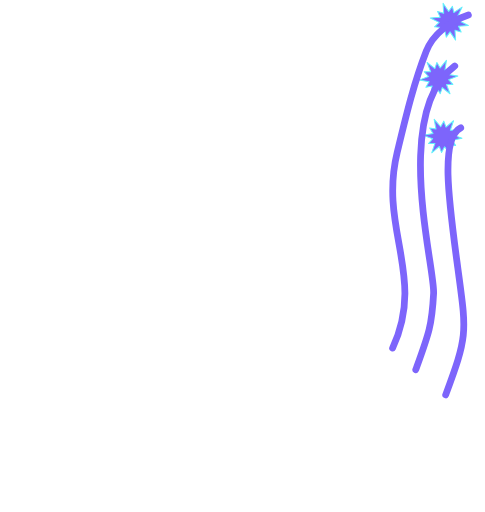
t = 0.00 s
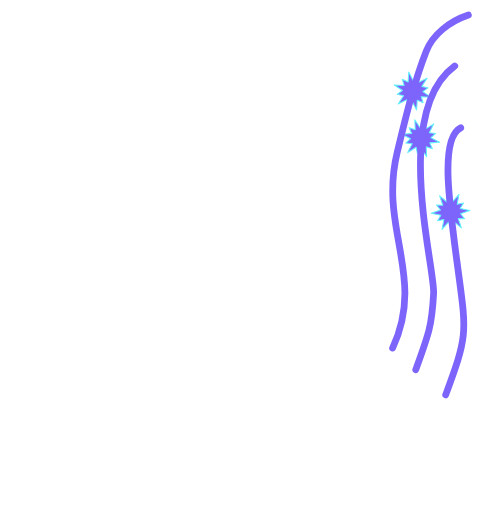
t = 0.18 s
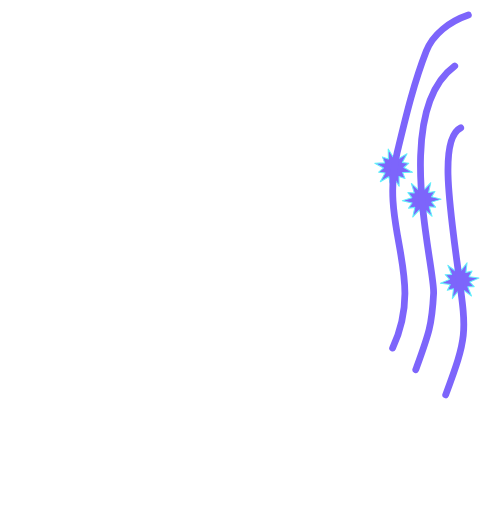
t = 0.35 s
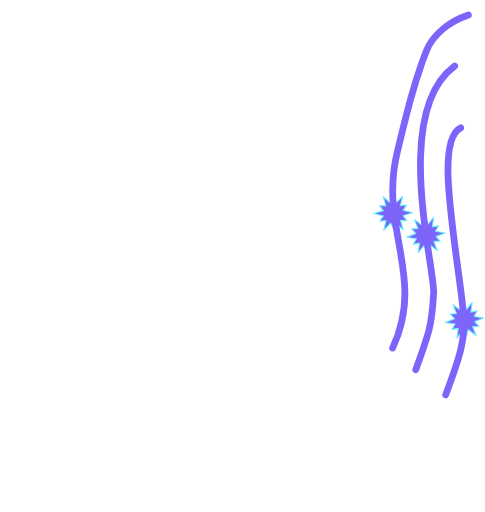
t = 0.45 s
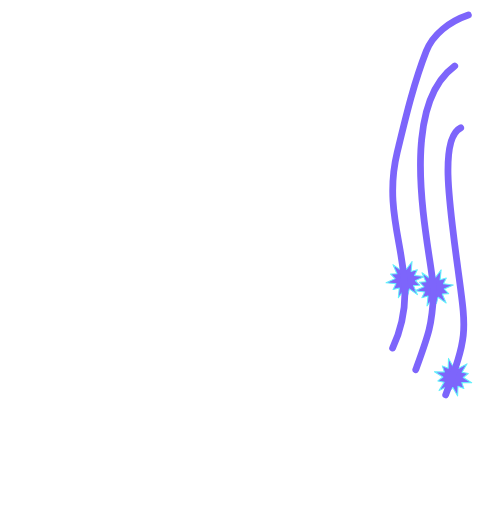
t = 0.60 s
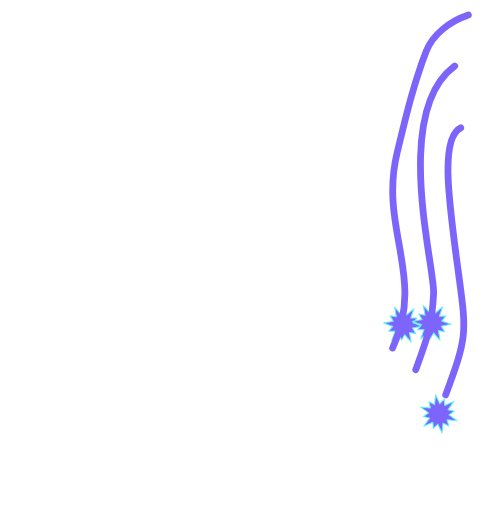
t = 0.70 s

The animated SVG that drew these frames (rendered in a browser with its animation timeline set to each time). Animation: 3 SMIL elements (animateMotion=3); one cycle of 0.90 s, repeats indefinitely.

<?xml version="1.0" encoding="UTF-8" standalone="no"?>
<!DOCTYPE svg PUBLIC "-//W3C//DTD SVG 1.1//EN" "http://www.w3.org/Graphics/SVG/1.1/DTD/svg11.dtd">
<svg width="100%" height="100%" viewBox="0 0 143 151" version="1.1" xmlns="http://www.w3.org/2000/svg" xmlns:xlink="http://www.w3.org/1999/xlink" xml:space="preserve" xmlns:serif="http://www.serif.com/" style="fill-rule:evenodd;clip-rule:evenodd;stroke-linecap:round;stroke-linejoin:round;stroke-miterlimit:2;">
  <g>

    <path
      id="sparkle1" class="sparkle"
      d="M5.95 0.22L6.72 3.04L8.26 1.94L8.07 3.82L10.9 3.09L8.85 5.17L10.57 5.95L8.85 6.72L10.9 8.81L8.07 8.07L8.26 9.95L6.72 8.85L5.95 11.67L5.17 8.85L3.63 9.95L3.82 8.07L0.99 8.81L3.04 6.72L1.32 5.95L3.04 5.17L0.99 3.09L3.82 3.82L3.63 1.94L5.17 3.04L5.95 0.22z"
      style="fill:rgb(125,101,251);stroke:rgb(100,241,251);stroke-width:0.3px;stroke-miterlimit:1.5;"
      transform="translate(0 -6)">
      <animateMotion
          xlink:href="#sparkle1"
          dur="800ms"
          repeatCount="indefinite"
          rotate="auto"
          fill="freeze">
        <mpath xlink:href="#fil1" />
      </animateMotion>
    </path>
  </g>
  <g>
    <path
      id="sparkle2" class="sparkle"
      d="M5.95 0.22L6.72 3.04L8.26 1.94L8.07 3.82L10.9 3.09L8.85 5.17L10.57 5.95L8.85 6.72L10.9 8.81L8.07 8.07L8.26 9.95L6.72 8.85L5.95 11.67L5.17 8.85L3.63 9.95L3.82 8.07L0.99 8.81L3.04 6.72L1.32 5.95L3.04 5.17L0.99 3.09L3.82 3.82L3.63 1.94L5.17 3.04L5.95 0.22z"
      style="fill:rgb(125,101,251);stroke:rgb(100,241,251);stroke-width:0.3px;stroke-miterlimit:1.5;"
      transform="translate(0 -6)">
      <animateMotion
          xlink:href="#sparkle2"
          dur="900ms"
          repeatCount="indefinite"
          rotate="auto"
          fill="freeze">
        <mpath xlink:href="#fil2" />
      </animateMotion>
    </path>
  </g>
  <g>
    <path
      id="sparkle3" class="sparkle"
      d="M5.95 0.22L6.72 3.04L8.26 1.94L8.07 3.82L10.9 3.09L8.85 5.17L10.57 5.95L8.85 6.72L10.9 8.81L8.07 8.07L8.26 9.95L6.72 8.85L5.95 11.67L5.17 8.85L3.63 9.95L3.82 8.07L0.99 8.81L3.04 6.72L1.32 5.95L3.04 5.17L0.99 3.09L3.82 3.82L3.63 1.94L5.17 3.04L5.95 0.22z"
      style="fill:rgb(125,101,251);stroke:rgb(100,241,251);stroke-width:0.3px;stroke-miterlimit:1.5;"
      transform="translate(0 -6)">
      <animateMotion
          xlink:href="#sparkle3"
          dur="700ms"
          repeatCount="indefinite"
          rotate="auto"
          fill="freeze">
        <mpath xlink:href="#fil3" />
      </animateMotion>
    </path>
  </g>

  <g>
    <path id="fil1" d="M138.113,4.438C132.522,6.341 127.631,10.155 125.685,15.128C121.918,24.756 119.545,34.953 117.117,44.98C111.623,67.67 125.648,81.348 115.765,102.66" style="fill:none;fill-rule:nonzero;stroke:rgb(125,101,251);stroke-width:2px;"/>
  </g>
  <g>
    <path id="fil2" d="M134.094,19.473C115.548,33.007 128.267,78.747 127.863,86.513C127.363,96.159 126.386,98.582 122.597,109.036" style="fill:none;fill-rule:nonzero;stroke:rgb(125,101,251);stroke-width:2px;"/>
  </g>
  <g>
    <path id="fil3" d="M135.857,37.704C129.646,40.711 132.431,59.822 134.996,79.016C137.55,98.13 138.107,98.551 131.42,116.476" style="fill:none;fill-rule:nonzero;stroke:rgb(125,101,251);stroke-width:2px;"/>
  </g>
</svg>
